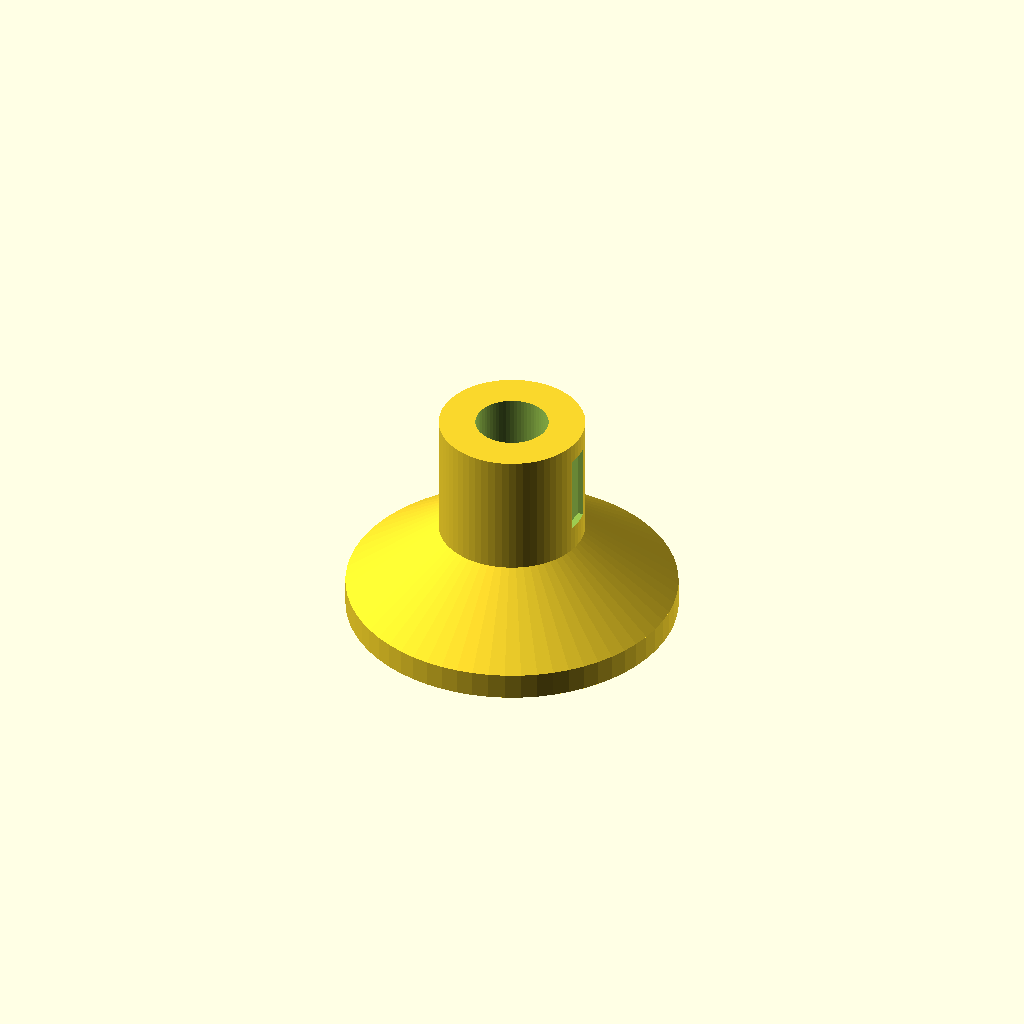
Cell 1: the model at its default parameters.
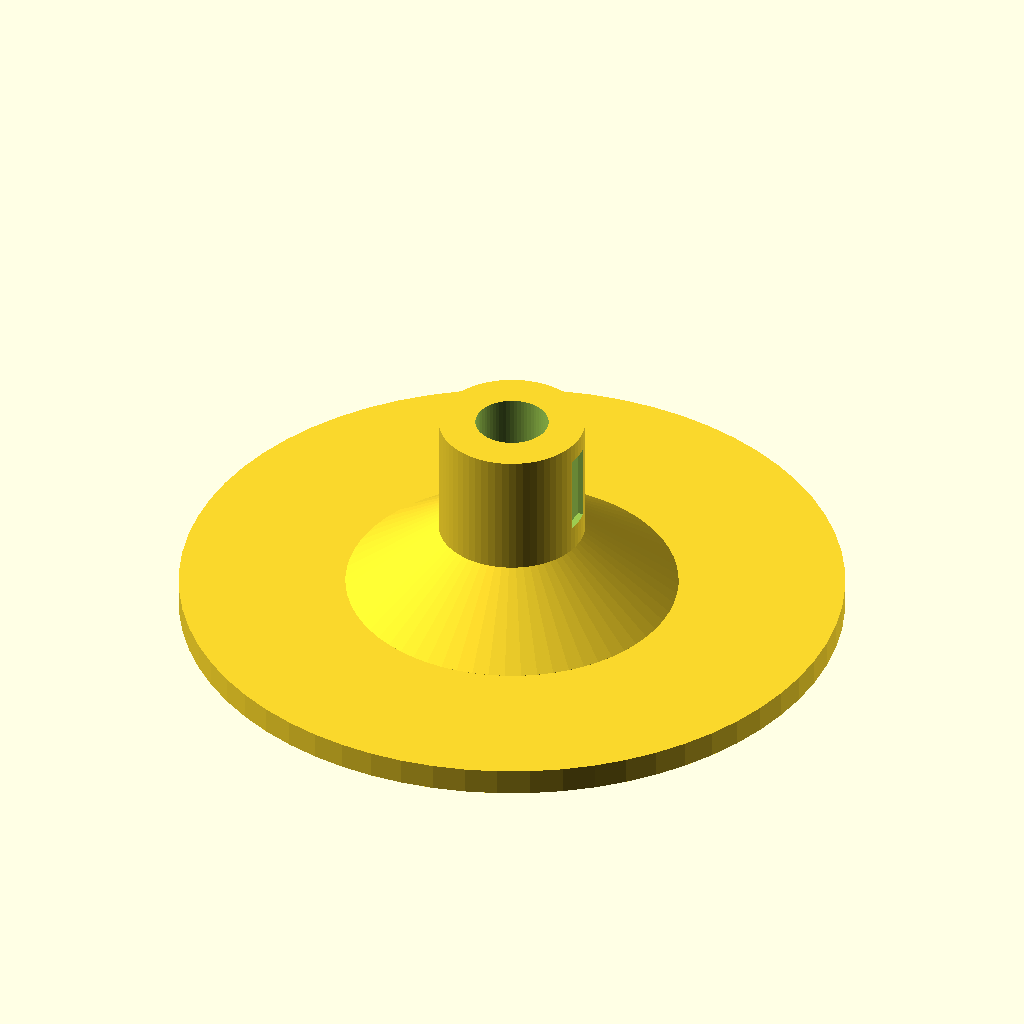
Cell 2: the same model with base_diameter = 100.
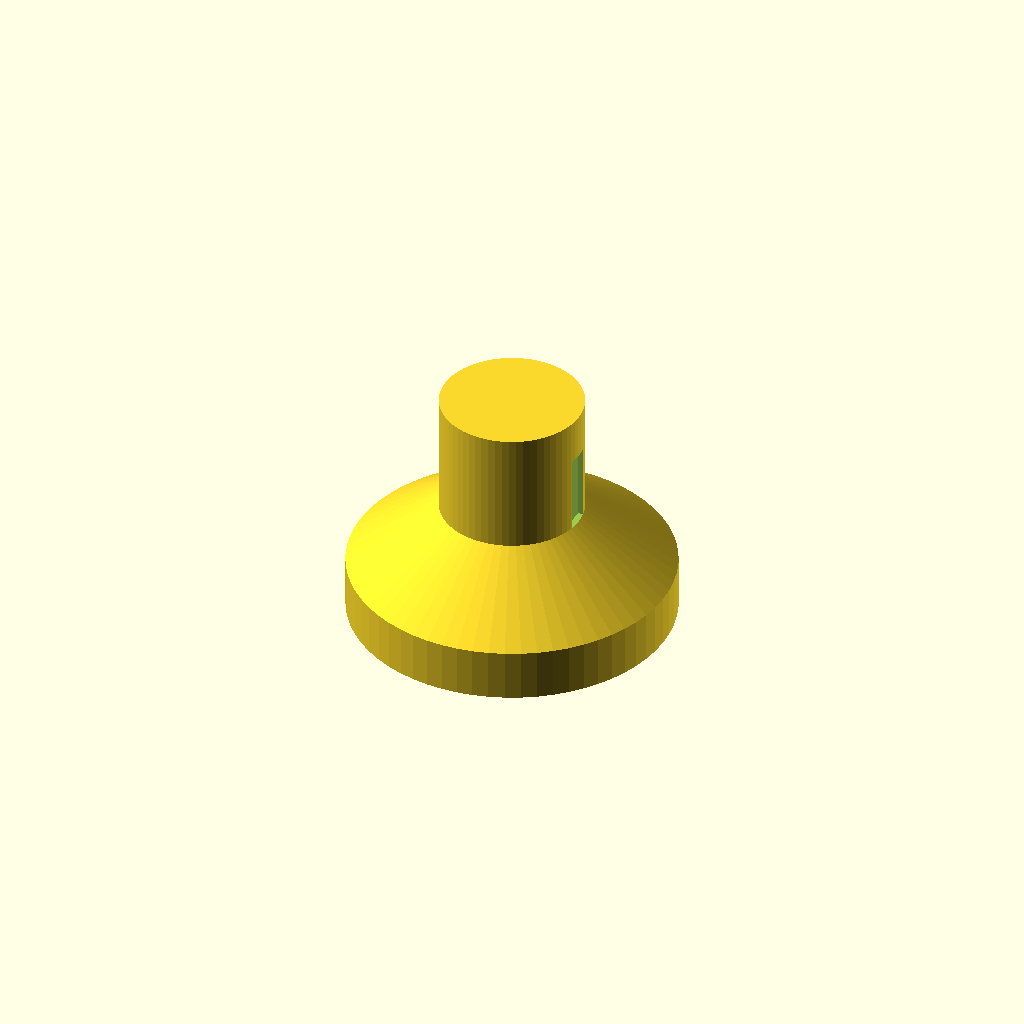
Cell 3: base_height = 8 (everything else at default).
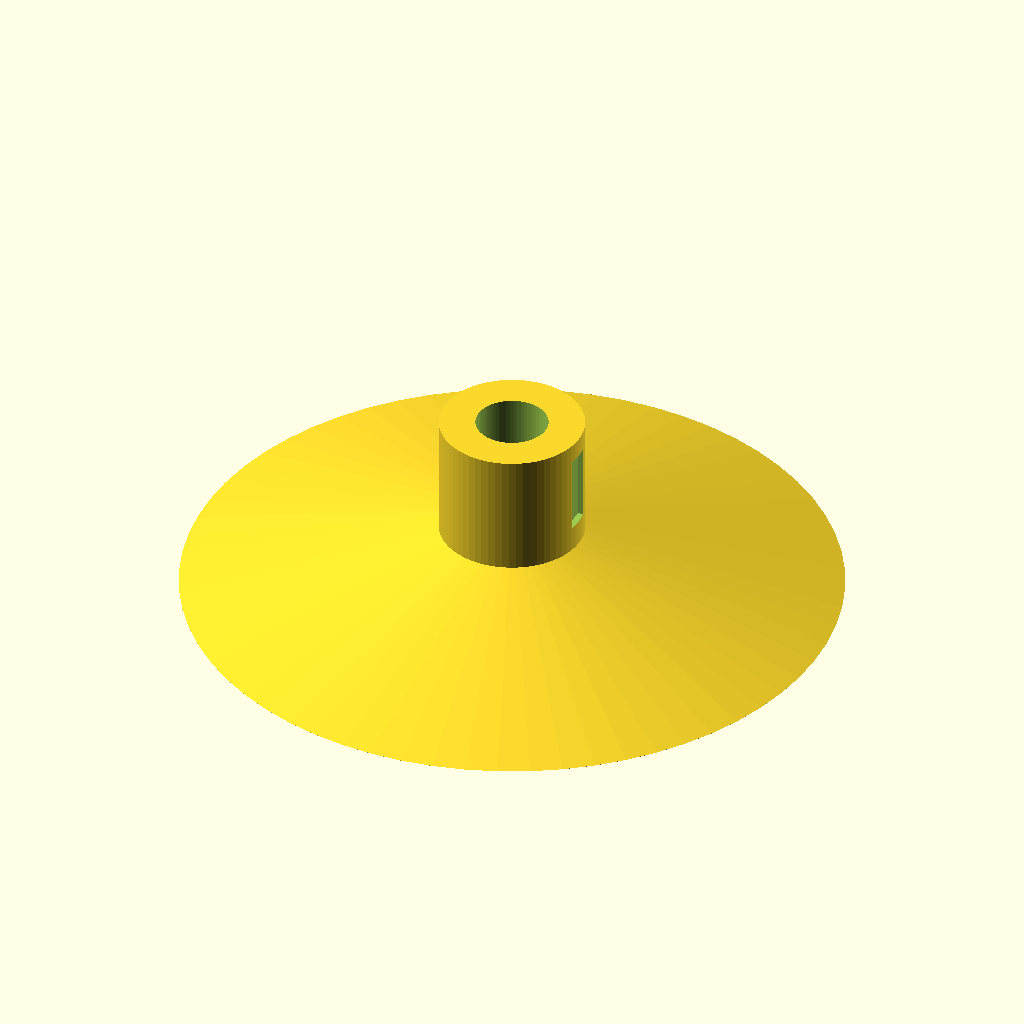
Cell 4: the same model with cone_bottom_dia = 100.
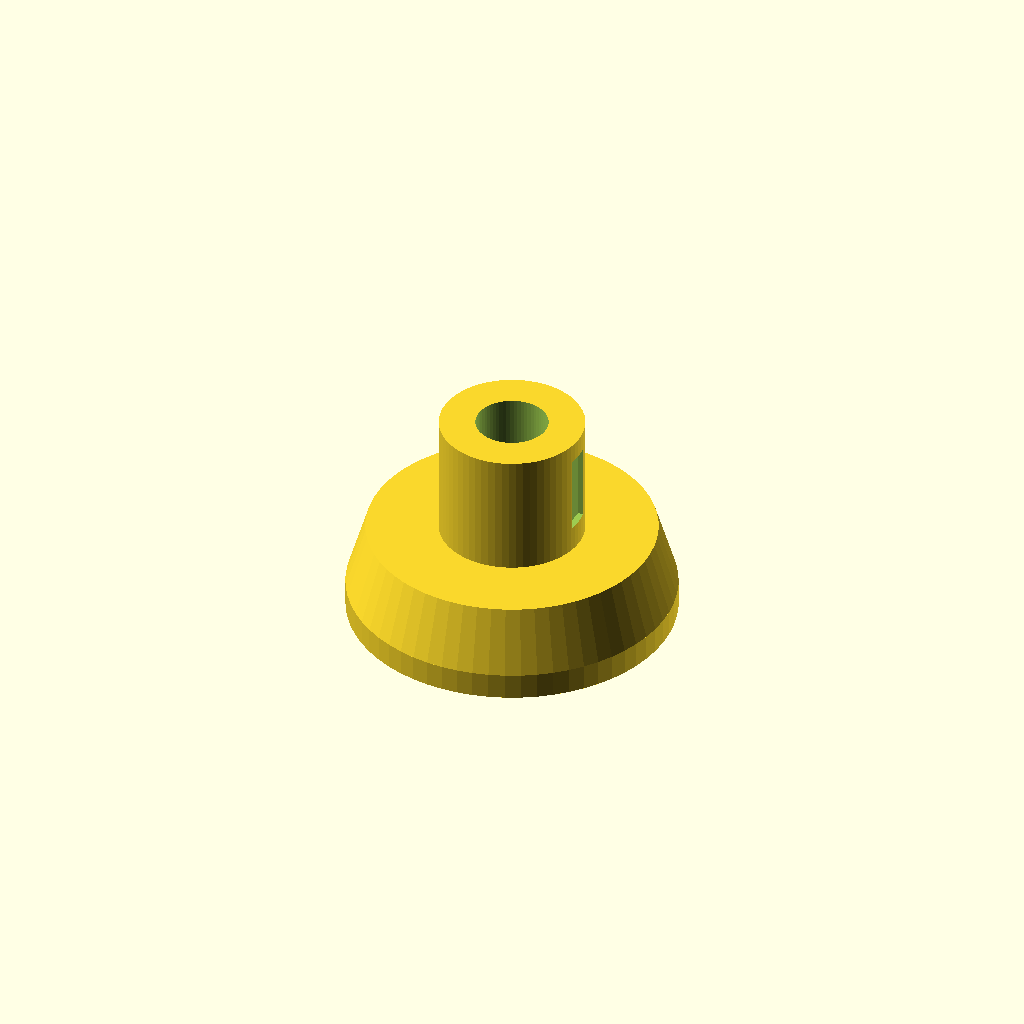
Cell 5: the same model with cone_top_dia = 44.
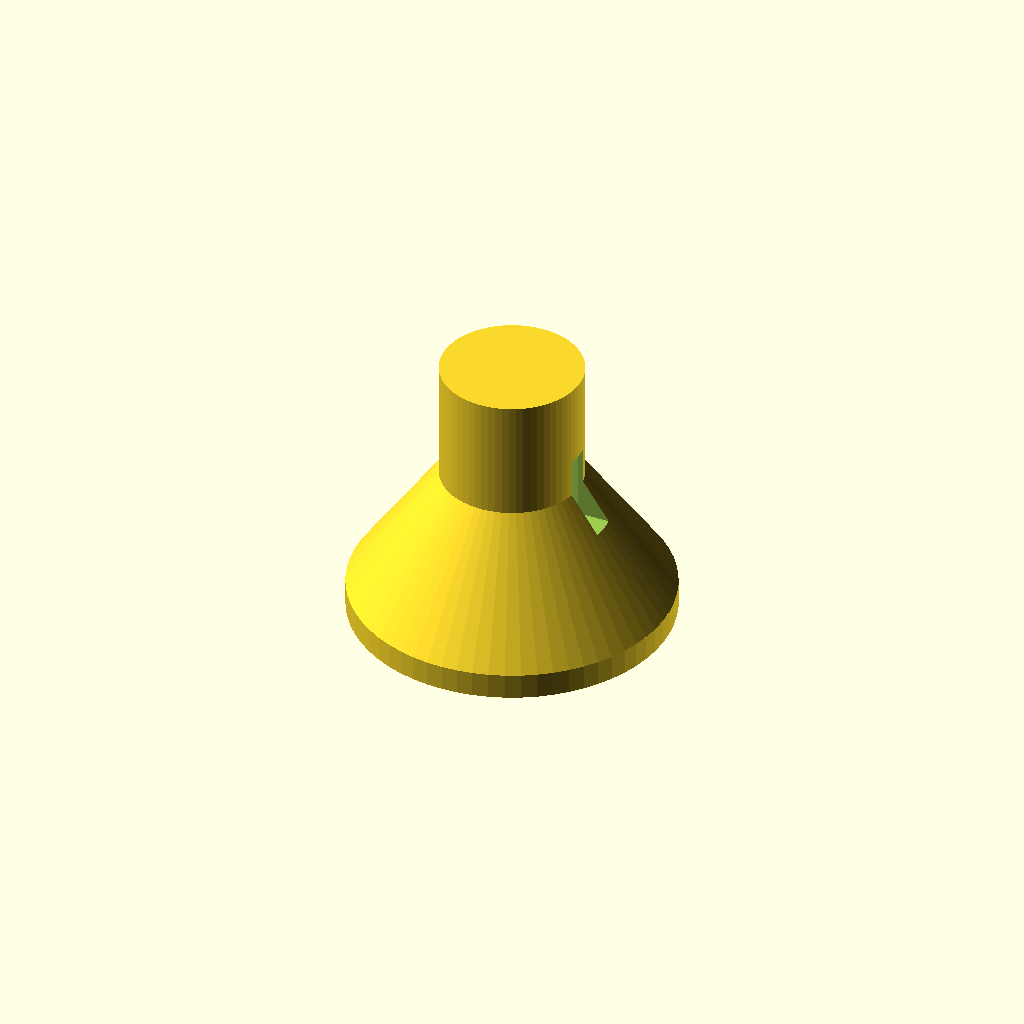
Cell 6: the same model with cone_height = 20.
All cells are drawn from one camera (rotation 55°, 0°, 25°, orthographic, colour scheme Cornfield), so only the parameter changes between them.
Source of the model, bench/heldout/harness/bench/results/r4-gemma26b-std/code/tiiny_google_gemma-4-26B-A4B-it/microtube_balance_stand_s2_a1.scad:
// --- Dimensions ---
base_diameter = 50;          // Diameter of the base disc
base_height = 4;            // Height of the base disc
cone_bottom_dia = 50;       // Diameter at the bottom of the cone (z=4)
cone_top_dia = 22;          // Diameter at the top of the cone (z=14)
cone_height = 10;           // Height of the cone section (14 - 4)
column_diameter = 22;       // Diameter of the upper column
column_height = 19;         // Height of the column (33 - 14)
total_height = 33;          // Total height of the stand

// Tube Seat Dimensions
seat_top_dia = 11;          // Diameter of the cylindrical seat
seat_top_z = 33;            // Z-coordinate at the top of the seat
seat_bottom_z = 23;         // Z-coordinate where seat becomes conical
seat_cone_bottom_dia = 3;   // Diameter at the tip of the internal cone
seat_cone_bottom_z = 6;     // Z-coordinate at the tip of the internal cone

// Viewing Window Dimensions
window_width_y = 4;         // Width of the window in Y direction
window_height_start = 18;   // Z-coordinate at bottom of window
window_height_end = 30;     // Z-coordinate at top of window
window_thickness_offset = 5; // Extra depth to ensure clean cut through walls

// --- Parameters ---
$fn = 64;

// --- Main Construction ---

difference() {
    // The Solid Body
    union() {
        // 1. Base Disc
        cylinder(d = base_diameter, h = base_height);

        // 2. Conical Section (z=4 to z=14)
        hull() {
            translate([0, 0, base_height])
                cylinder(d = cone_bottom_dia, h = 0.01);
            translate([0, 0, base_height + cone_height])
                cylinder(d = cone_top_dia, h = 0.01);
        }

        // 3. Upper Column (z=14 to z=33)
        translate([0, 0, base_height + cone_height])
            cylinder(d = column_diameter, h = column_height);
    }

    // --- Subtraction (Holes) ---

    // 1. The Tube Seat (Internal Cavity)
    // Note: The seat is a single continuous subtraction from top to bottom
    union() {
        // Cylindrical part of the seat (z=23 to z=33)
        translate([0, 0, seat_bottom_z])
            cylinder(d = seat_top_dia, h = seat_top_z - seat_bottom_z + 0.1);
        
        // Conical part of the seat (z=6 to z=23)
        hull() {
            translate([0, 0, seat_bottom_z])
                cylinder(d = seat_top_dia, h = 0.01);
            translate([0, 0, seat_cone_bottom_z])
                cylinder(d = seat_cone_bottom_dia, h = 0.01);
        }
        
        // Ensure the tip is fully cut through the bottom of the object
        translate([0, 0, 0])
            cylinder(d = seat_cone_bottom_dia, h = seat_cone_bottom_z + 0.1);
    }

    // 2. Viewing Window
    // Cut through the +X side.
    // The window is 4mm wide in Y, centered on Y=0.
    // It must cut from the seat (z=18) to the outside.
    // We use a large X translation to ensure it clears the entire radius.
    translate([column_diameter/2 - 1, -window_width_y/2, window_height_start])
        cube([window_thickness_offset + 2, window_width_y, window_height_end - window_height_start]);
}
Parameter table extracted from the source (name, type, default, range or options):
base_diameter: number, default 50
base_height: number, default 4
cone_bottom_dia: number, default 50
cone_top_dia: number, default 22
cone_height: number, default 10
column_diameter: number, default 22
column_height: number, default 19
total_height: number, default 33
seat_top_dia: number, default 11
seat_top_z: number, default 33
seat_bottom_z: number, default 23
seat_cone_bottom_dia: number, default 3
seat_cone_bottom_z: number, default 6
window_width_y: number, default 4
window_height_start: number, default 18
window_height_end: number, default 30
window_thickness_offset: number, default 5
